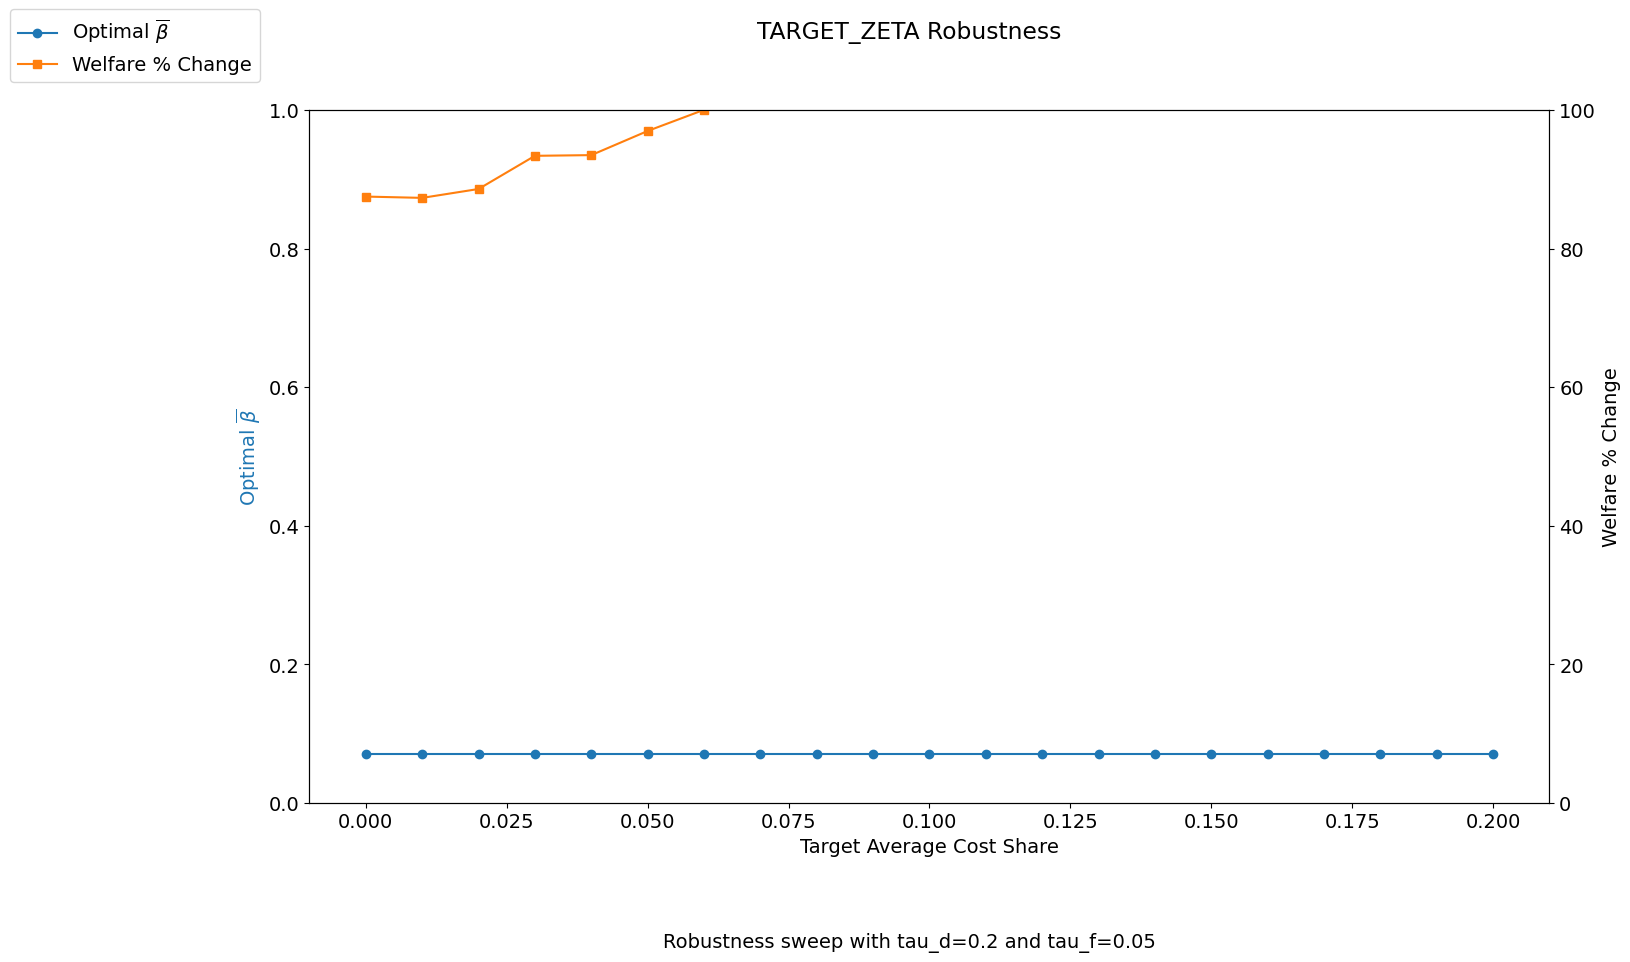

Data behind this chart, as committed beside it:
target_zeta, bar_beta_opt, bar_star_opt, welfare_pct_change, innov_welfare_pct_change, imit_welfare_pct_change, non_invest_welfare_pct_change
0.0, 0.07, 0.07, 87.51, -93.99, 96.67, 9152
0.01, 0.07, 0.07, 87.32, -93.95, 96.63, 9154
0.02, 0.07, 0.07, 88.6, -93.9, 96.73, 9156
0.03, 0.07, 0.07, 93.39, -93.85, 96.7, 9158
0.04, 0.07, 0.07, 93.49, -93.81, 96.66, 9159
0.05, 0.07, 0.07, 96.97, -93.76, 96.63, 9161
0.06, 0.07, 0.07, 100, -93.71, 96.59, 9163
0.07, 0.07, 0.07, 103, -93.66, 96.55, 9165
0.08, 0.07, 0.07, 109.2, -93.6, 96.73, 9166
0.09, 0.07, 0.07, 108.8, -93.55, 96.69, 9168
0.1, 0.07, 0.07, 109.4, -93.5, 96.64, 9169
0.11, 0.07, 0.07, 109, -93.44, 96.6, 9171
0.12, 0.07, 0.07, 117.7, -93.38, 96.81, 9172
0.13, 0.07, 0.07, 121.6, -93.32, 96.77, 9174
0.14, 0.07, 0.07, 124.8, -93.26, 96.74, 9175
0.15, 0.07, 0.07, 126, -93.2, 96.92, 9177
0.16, 0.07, 0.07, 126.1, -93.14, 96.88, 9178
0.17, 0.07, 0.07, 131.3, -93.07, 97.03, 9179
0.18, 0.07, 0.07, 134.2, -93, 97.1, 9181
0.19, 0.07, 0.07, 135.9, -92.94, 97.15, 9188
0.2, 0.07, 0.07, 135.6, -92.87, 97.12, 9193
